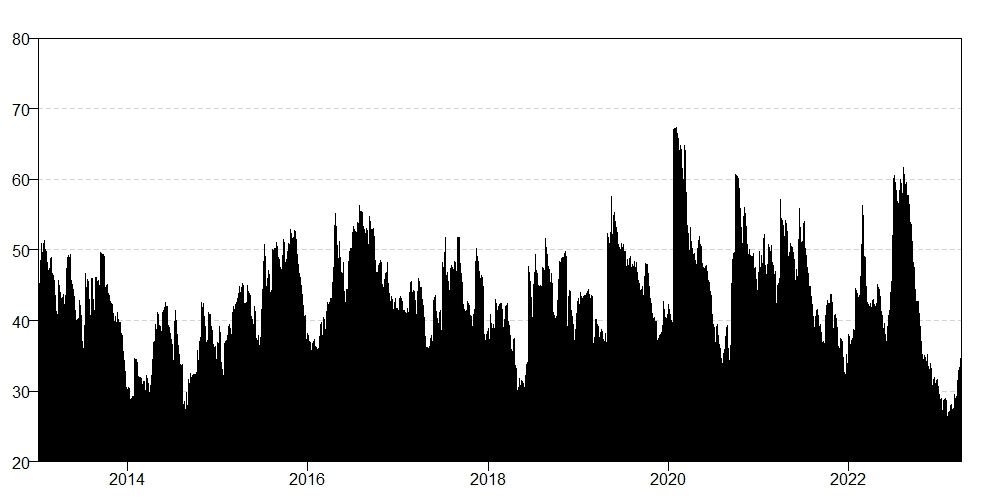

The file beside this chart, header and first rows:
, TCI
2013-01-04, 37
2013-01-07, 38.68
2013-01-08, 40.96
2013-01-09, 43.67
2013-01-10, 43.21
2013-01-11, 47.36
2013-01-14, 46.41
2013-01-15, 50.65
2013-01-16, 50.94
2013-01-17, 50.1
2013-01-18, 49.91
2013-01-22, 48.81
2013-01-23, 50.69
2013-01-25, 50.61
2013-01-29, 51.28
2013-01-30, 50.87
2013-01-31, 49.48
2013-02-04, 49.76
2013-02-05, 49.78
2013-02-06, 48.94
2013-02-07, 49.29
2013-02-08, 47.57
2013-02-19, 46.45
2013-02-20, 47.38
2013-02-21, 45.68
2013-02-22, 48.58
2013-02-25, 48.89
2013-02-26, 48.33
2013-02-27, 47.6
2013-02-28, 46.26
2013-03-01, 46.31
2013-03-04, 46.67
2013-03-05, 46.41
2013-03-06, 46.34
2013-03-07, 45.64
2013-03-08, 45.33
2013-03-11, 45.12
2013-03-12, 45.66
2013-03-13, 41.69
2013-03-14, 41.81
2013-03-15, 41.47
2013-03-18, 40.43
2013-03-19, 40.4
2013-03-20, 41.31
2013-03-21, 40.56
2013-03-22, 40.76
2013-03-25, 40.35
2013-03-26, 40.35
2013-03-27, 43.74
2013-03-28, 45.65
2013-04-01, 44.53
2013-04-02, 43.63
2013-04-03, 43.25
2013-04-08, 43.14
2013-04-09, 43.11
2013-04-10, 42.58
2013-04-11, 41.83
2013-04-12, 43.01
2013-04-15, 43.74
2013-04-16, 41.23
... 2,187 more rows
